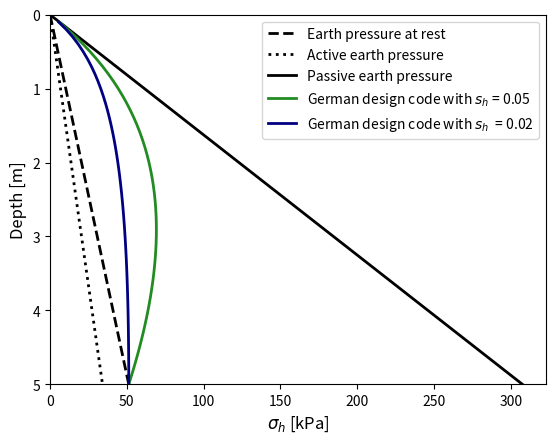
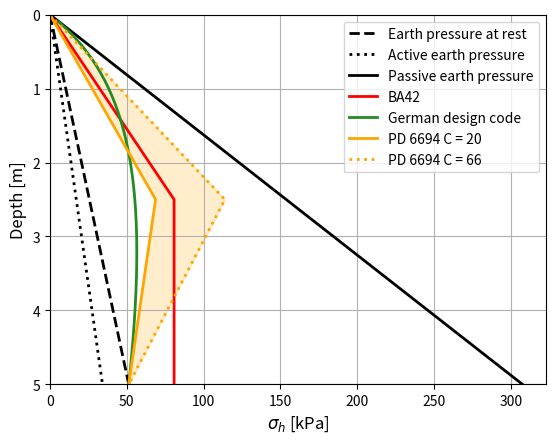

Reproduce these figures in Python, in order.
"""
Author: Tara Sassel
Date: 14/01/2023

This code is to create a plot that shows an example of earth pressures,
as predicted by design codes
"""

# ========================================================================
# IMPORTS
import numpy as np 
import matplotlib.pyplot as plt 

# ========================================================================
# Define Plot Fontsizes
LGF = 10   # Legend Font Size
LBF = 12    # Label Font Size
TS = 10     # Tick Size
lw1 = 1
# ========================================================================
depth = np.arange(0,5.01,0.1) # Up to a depth of 5m
phi = 30 * np.pi / 180
sh1 = 0.05
sh2 = 0.02
sh3 = 0.03

# ========================================================================
# CALCULATIONS
sigma_v = 20.5*depth

# Earth pressure at rest
K0 = 1 - np.sin(phi)
sigma_0 = sigma_v * K0

# Active earth pressure
Ka = (1 - np.sin(phi))/(1 + np.sin(phi))
sigma_a = sigma_v * Ka

# Passive earth pressure 
Kp = (1 + np.sin(phi))/(1 - np.sin(phi))
sigma_p = sigma_v * Kp

# German code
alpha = 0.02
Kph = -2/3 * phi

vz1 = (5 - depth)*np.tan(np.arctan(sh1/5))
Kph_mob1 = K0 + (Kp - K0) * ((vz1/depth)/(alpha + (vz1/depth)))
sigma_g1 = sigma_v * Kph_mob1

vz2 = (5 - depth)*np.tan(np.arctan(sh2/5))
Kph_mob2 = K0 + (Kp - K0) * ((vz2/depth)/(alpha + (vz2/depth)))
sigma_g2 = sigma_v * Kph_mob2

vz3 = (5 - depth)*np.tan(np.arctan(sh3/5))
Kph_mob3 = K0 + (Kp - K0) * ((vz3/depth)/(alpha + (vz3/depth)))
sigma_g3 = sigma_v * Kph_mob3

# BA42
d2 = sh3 # displacemnet for second figure
Kstar = ((d2/(sh3*5))**0.4)*Kp;
sigma_BA42 = sigma_v * Kstar

for i in np.arange(26,len(depth)):
    if sigma_BA42[i]> sigma_0[i]:
        sigma_BA42[i] = sigma_BA42[25]
    if sigma_BA42[i]< sigma_0[i]:
        sigma_BA42[i] = sigma_0[i]

# PD 6494
# C is 20 for foundations on flexible (unconfined) soils with E ? 100 MPa;
# C is 66 for foundations on rock or soils with E ? 1 000 MPa;
# C may be found by linear interpolation for values of E between 100 MPa and 1 000 MPa;

def get_PD6694(sh,C,depth) -> np.array:
    """
    Function to calculate sigma h using PD6694
    """
    K_PD6694= K0 + (C*sh/5)**0.6*Kp

    sigma_PD6694 = np.zeros((len(depth),))

    for i in range(0,26):
        sigma_PD6694[i] = K_PD6694 * sigma_v[i]

    var1 = (sigma_PD6694[25]-sigma_0[-1])/25
    a1 = 1

    for i in range(26,len(depth)):
        sigma_PD6694[i] = sigma_PD6694[25]-a1*var1
        a1 += 1
    
    return sigma_PD6694

# Case 1  C = 20
C1 = 20
sigma_PD6694_1 = get_PD6694(sh3,C1,depth)

# Case 2 C - xx
C2 = 66
sigma_PD6694_2 = get_PD6694(sh3,C2,depth)

# ========================================================================
# FIGURE  1
plt.plot(sigma_0,depth, c = 'black', lw = 2, ls = '--', label = 'Earth pressure at rest')
plt.plot(sigma_a,depth, c = 'black', lw = 2, ls = ':', label = 'Active earth pressure')
plt.plot(sigma_p,depth, c = 'black', lw = 2, ls = '-', label = 'Passive earth pressure')
plt.plot(sigma_g1,depth, c = 'forestgreen', lw = 2, ls = '-', label = 'German design code with $s_h$ = 0.05')
plt.plot(sigma_g2,depth, c = 'navy', lw = 2, ls = '-', label = 'German design code with $s_h$  = 0.02')

plt.xlim(0,)
plt.ylim(0,5)
plt.xlabel("$\sigma_h$ [kPa]", fontsize = LBF)
plt.ylabel("Depth [m]", fontsize = LBF)
plt.legend(loc = 'upper right', fontsize = LGF)

ax = plt.gca()
ax.invert_yaxis()
ax.tick_params(which='major', labelsize=TS)

# ========================================================================
# FIGURE  2 Comparson of diffren design codes
plt.figure(2)
plt.plot(sigma_0,depth, c = 'black', lw = 2, ls = '--', label = 'Earth pressure at rest')
plt.plot(sigma_a,depth, c = 'black', lw = 2, ls = ':', label = 'Active earth pressure')
plt.plot(sigma_p,depth, c = 'black', lw = 2, ls = '-', label = 'Passive earth pressure')
plt.plot(sigma_BA42,depth, c = 'red', lw = 2, ls = '-', label = 'BA42')
plt.plot(sigma_g3,depth, c = 'forestgreen', lw = 2, ls = '-', label = 'German design code')
plt.plot(sigma_PD6694_1,depth, c = 'orange', lw = 2, ls = '-', label = 'PD 6694 C = 20')
plt.plot(sigma_PD6694_2,depth, c = 'orange', lw = 2, ls = ':', label = 'PD 6694 C = 66')
ax = plt.gca()
ax.fill_betweenx(depth, sigma_PD6694_1, sigma_PD6694_2, color = 'orange', alpha = 0.2)

print(sigma_PD6694_1[24:27])
print(sigma_PD6694_2[24:27])

plt.xlim(0,)
plt.ylim(0,5)
plt.xlabel("$\sigma_h$ [kPa]", fontsize = LBF)
plt.ylabel("Depth [m]", fontsize = LBF)
plt.legend(loc = 'upper right', fontsize = LGF)

ax.invert_yaxis()
ax.tick_params(which='major', labelsize=TS)

plt.grid()
plt.show()

